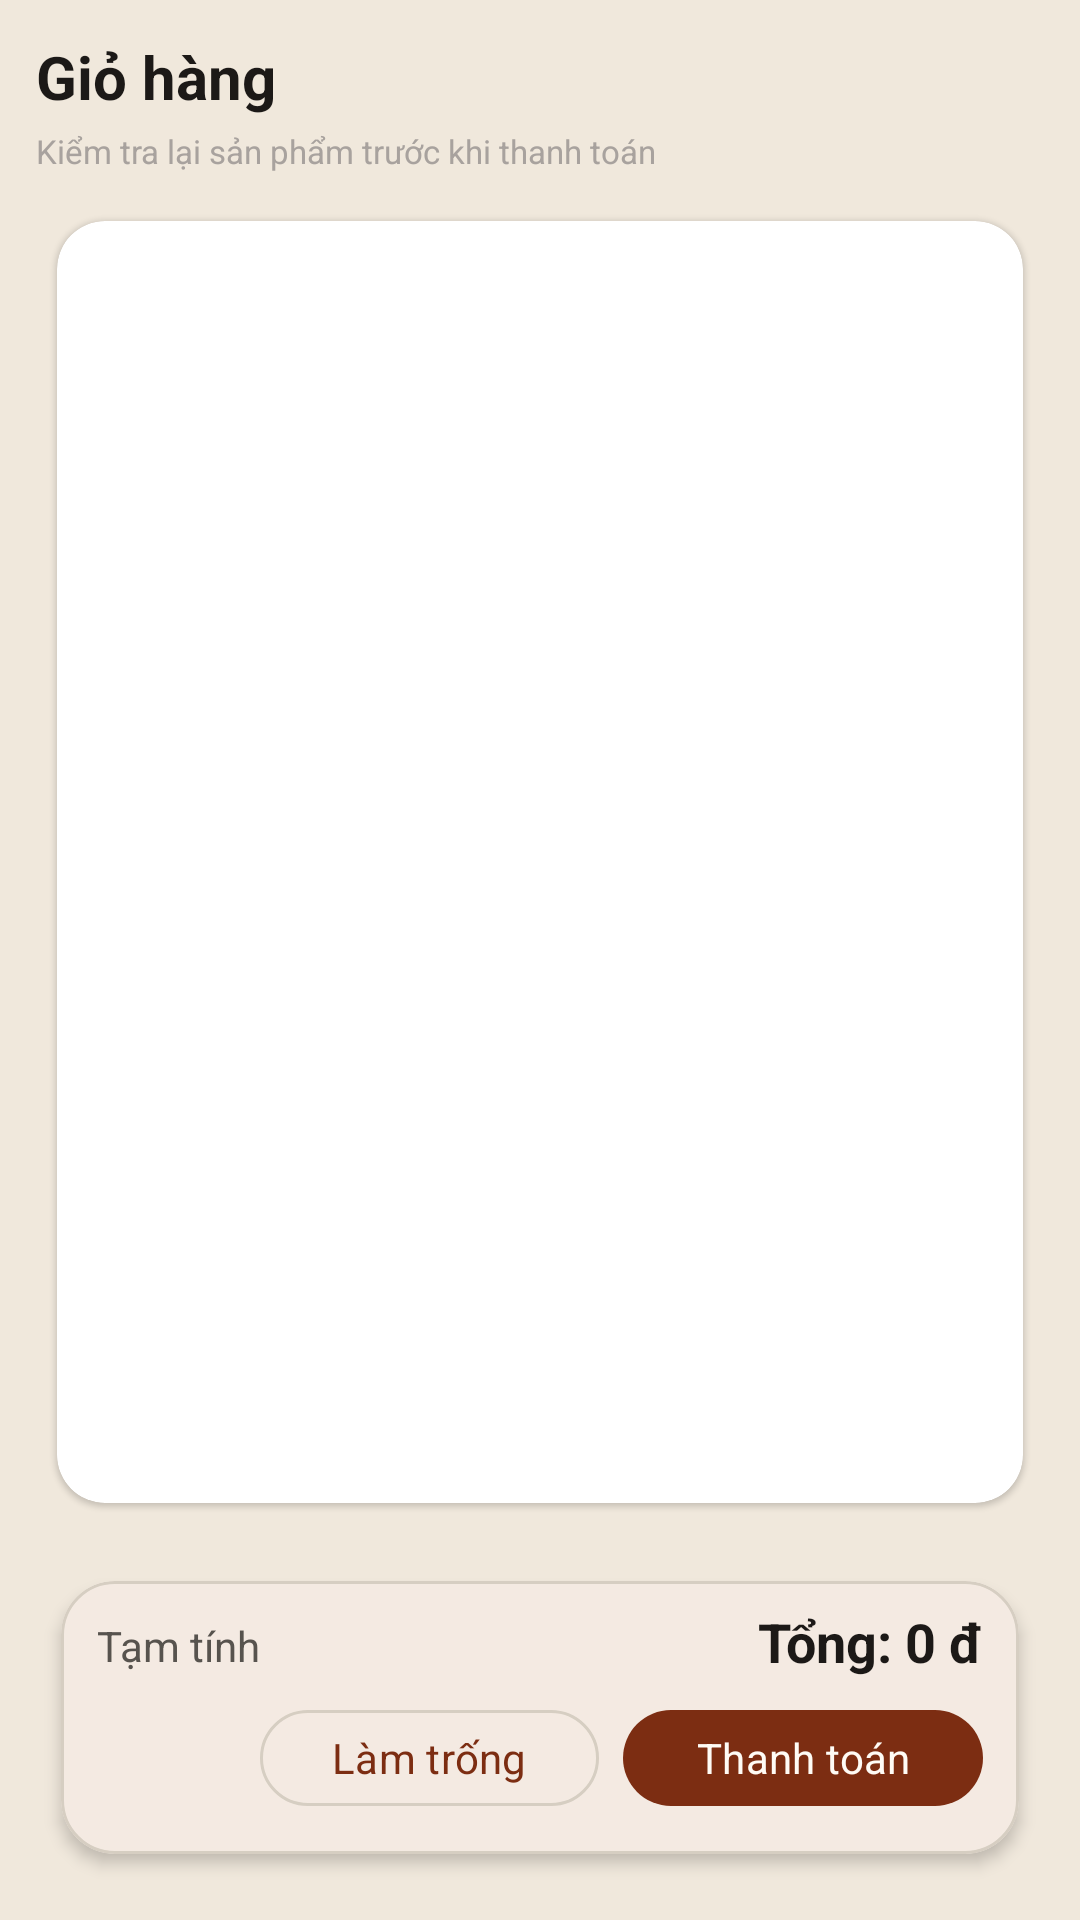

Android layout source for this screen:
<!-- AndroidManifest.xml: application theme Theme.AppThoiTrang -->
<!-- res/layout/fragment_cart.xml -->
<?xml version="1.0" encoding="utf-8"?>
<androidx.constraintlayout.widget.ConstraintLayout xmlns:android="http://schemas.android.com/apk/res/android"
    xmlns:app="http://schemas.android.com/apk/res-auto"
    android:id="@+id/cartRoot"
    android:layout_width="match_parent"
    android:layout_height="match_parent"
    android:background="@color/app_background"
    android:padding="12dp">

    <androidx.constraintlayout.widget.ConstraintLayout
        android:id="@+id/headerCart"
        android:layout_width="0dp"
        android:layout_height="wrap_content"
        android:paddingBottom="8dp"
        app:layout_constraintEnd_toEndOf="parent"
        app:layout_constraintStart_toStartOf="parent"
        app:layout_constraintTop_toTopOf="parent">

        <TextView
            android:id="@+id/tvCartHeaderTitle"
            android:layout_width="wrap_content"
            android:layout_height="wrap_content"
            android:text="Giỏ hàng"
            android:textColor="@color/text_primary"
            android:textSize="20sp"
            android:textStyle="bold"
            app:layout_constraintStart_toStartOf="parent"
            app:layout_constraintTop_toTopOf="parent" />

        <TextView
            android:id="@+id/tvCartHeaderHint"
            android:layout_width="0dp"
            android:layout_height="wrap_content"
            android:layout_marginTop="4dp"
            android:text="Kiểm tra lại sản phẩm trước khi thanh toán"
            android:textColor="@color/text_muted"
            android:textSize="11sp"
            app:layout_constraintEnd_toEndOf="parent"
            app:layout_constraintStart_toStartOf="parent"
            app:layout_constraintTop_toBottomOf="@id/tvCartHeaderTitle" />
    </androidx.constraintlayout.widget.ConstraintLayout>

    <TextView
        android:id="@+id/tvEmpty"
        android:layout_width="0dp"
        android:layout_height="wrap_content"
        android:layout_marginBottom="8dp"
        android:background="@color/app_surface_elevated"
        android:elevation="1dp"
        android:gravity="center"
        android:padding="16dp"
        android:text="Giỏ hàng trống"
        android:textColor="@color/text_secondary"
        android:textSize="14sp"
        android:visibility="gone"
        app:layout_constraintEnd_toEndOf="parent"
        app:layout_constraintStart_toStartOf="parent"
        app:layout_constraintTop_toBottomOf="@id/headerCart" />

    <androidx.constraintlayout.widget.Barrier
        android:id="@+id/barBelowHeaderEmpty"
        android:layout_width="wrap_content"
        android:layout_height="wrap_content"
        app:barrierDirection="bottom"
        app:constraint_referenced_ids="headerCart,tvEmpty" />

    <androidx.cardview.widget.CardView
        android:id="@+id/listCard"
        android:layout_width="0dp"
        android:layout_height="0dp"
        android:layout_marginBottom="8dp"
        app:cardCornerRadius="16dp"
        app:cardElevation="1dp"
        app:cardUseCompatPadding="true"
        app:layout_constraintBottom_toTopOf="@id/summaryCard"
        app:layout_constraintEnd_toEndOf="parent"
        app:layout_constraintStart_toStartOf="parent"
        app:layout_constraintTop_toBottomOf="@id/barBelowHeaderEmpty">

        <androidx.recyclerview.widget.RecyclerView
            android:id="@+id/rvCart"
            android:layout_width="match_parent"
            android:layout_height="match_parent"
            android:clipToPadding="false"
            android:padding="4dp" />
    </androidx.cardview.widget.CardView>

    <com.google.android.material.card.MaterialCardView
        android:id="@+id/summaryCard"
        android:layout_width="0dp"
        android:layout_height="wrap_content"
        app:cardCornerRadius="18dp"
        app:cardElevation="3dp"
        app:cardUseCompatPadding="true"
        app:layout_constraintBottom_toBottomOf="parent"
        app:layout_constraintEnd_toEndOf="parent"
        app:layout_constraintStart_toStartOf="parent"
        app:strokeColor="@color/border_default"
        app:strokeWidth="1dp">

        <androidx.constraintlayout.widget.ConstraintLayout
            android:layout_width="match_parent"
            android:layout_height="wrap_content"
            android:padding="12dp">

            <TextView
                android:id="@+id/labelSubtotal"
                android:layout_width="wrap_content"
                android:layout_height="wrap_content"
                android:text="Tạm tính"
                android:textColor="@color/text_secondary"
                android:textSize="14sp"
                app:layout_constraintStart_toStartOf="parent"
                app:layout_constraintTop_toTopOf="parent" />

            <TextView
                android:id="@+id/tvTotal"
                android:layout_width="0dp"
                android:layout_height="wrap_content"
                android:gravity="end"
                android:text="Tổng: 0 đ"
                android:textColor="@color/text_primary"
                android:textSize="18sp"
                android:textStyle="bold"
                app:layout_constraintBaseline_toBaselineOf="@id/labelSubtotal"
                app:layout_constraintEnd_toEndOf="parent"
                app:layout_constraintStart_toEndOf="@id/labelSubtotal" />

            <com.google.android.material.button.MaterialButton
                android:id="@+id/btnCheckout"
                android:layout_width="wrap_content"
                android:layout_height="40dp"
                android:layout_marginTop="8dp"
                android:minWidth="120dp"
                android:text="Thanh toán"
                android:textAllCaps="false"
                android:textColor="@color/text_on_accent"
                app:backgroundTint="@color/accent_primary"
                app:cornerRadius="16dp"
                app:layout_constraintEnd_toEndOf="parent"
                app:layout_constraintTop_toBottomOf="@id/labelSubtotal" />

            <com.google.android.material.button.MaterialButton
                android:id="@+id/btnClear"
                style="?attr/materialButtonOutlinedStyle"
                android:layout_width="wrap_content"
                android:layout_height="40dp"
                android:layout_marginEnd="8dp"
                android:text="Làm trống"
                android:textAllCaps="false"
                app:cornerRadius="16dp"
                app:layout_constraintBottom_toBottomOf="@id/btnCheckout"
                app:layout_constraintEnd_toStartOf="@id/btnCheckout"
                app:layout_constraintTop_toTopOf="@id/btnCheckout" />
        </androidx.constraintlayout.widget.ConstraintLayout>
    </com.google.android.material.card.MaterialCardView>
</androidx.constraintlayout.widget.ConstraintLayout>
<!-- resources referenced by this layout -->
<resources>
  <color name="accent_primary">#7C2D12</color>
  <color name="app_background">#F0E8DC</color>
  <color name="app_surface_elevated">#FFFFFF</color>
  <color name="border_default">#D6CEC2</color>
  <color name="text_muted">#A8A29E</color>
  <color name="text_on_accent">#FFFBF5</color>
  <color name="text_primary">#1C1917</color>
  <color name="text_secondary">#57534E</color>
  <style name="Theme.AppThoiTrang" parent="Theme.Material3.DayNight.NoActionBar">
          <item name="colorPrimary">@color/accent_primary</item>
          <item name="colorOnPrimary">@color/text_on_accent</item>
          <item name="colorPrimaryContainer">@color/accent_soft</item>
          <item name="colorOnPrimaryContainer">@color/accent_primary</item>
  
          <item name="colorSecondary">@color/accent_secondary</item>
          <item name="colorOnSecondary">@color/text_primary</item>
          <item name="colorSecondaryContainer">@color/app_surface_muted</item>
          <item name="colorOnSecondaryContainer">@color/text_primary</item>
  
          <item name="colorSurface">@color/app_surface</item>
          <item name="colorOnSurface">@color/text_primary</item>
          <item name="colorOnSurfaceVariant">@color/text_secondary</item>
  
          <item name="android:colorBackground">@color/app_background</item>
          <item name="colorSurfaceContainerLowest">@color/app_background</item>
          <item name="colorSurfaceContainerLow">@color/app_surface</item>
          <item name="colorSurfaceContainer">@color/app_surface_muted</item>
          <item name="colorSurfaceContainerHigh">@color/app_surface_elevated</item>
  
          <item name="colorError">@color/error</item>
          <item name="colorOnError">@color/app_surface</item>
          <item name="colorOutline">@color/border_default</item>
          <item name="colorOutlineVariant">@color/divider_soft</item>
  
          <item name="android:statusBarColor">@color/app_surface</item>
          <item name="android:navigationBarColor">@color/bottom_nav_surface</item>
          <item name="android:windowLightStatusBar" tools:targetApi="m">true</item>
          <item name="android:windowLightNavigationBar" tools:targetApi="o_mr1">true</item>
  
          <item name="android:fontFamily">sans-serif</item>
          <item name="fontFamily">sans-serif</item>
      </style>
  <color name="accent_soft">#D6C4B0</color>
  <color name="accent_secondary">#B45309</color>
  <color name="app_surface_muted">#E8DFD4</color>
  <color name="app_surface">#FFFBF5</color>
  <color name="error">#991B1B</color>
  <color name="divider_soft">#C4B8A8</color>
  <color name="bottom_nav_surface">#FFFBF5</color>
</resources>
